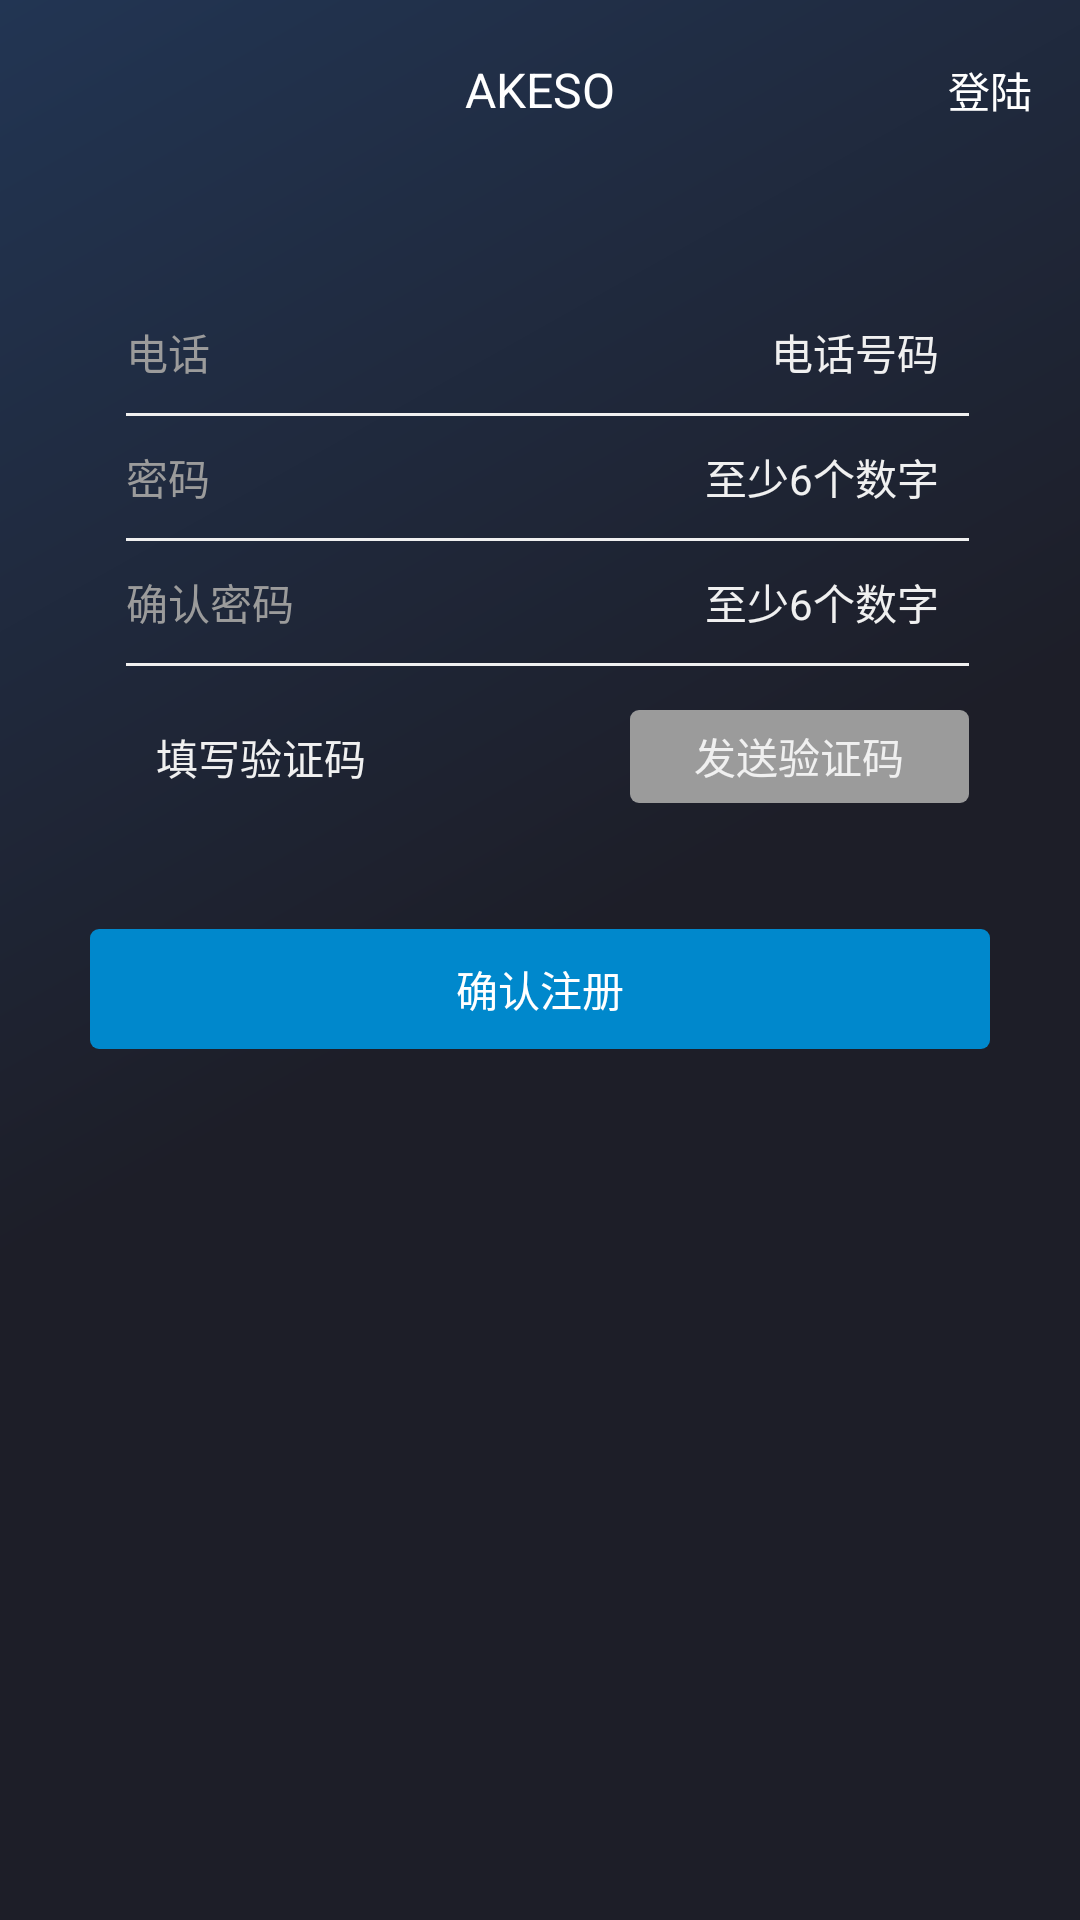

Write the Android layout XML for this screen, with the resource values it uses.
<!-- AndroidManifest.xml: application theme AppTheme -->
<!-- res/layout/activity_register.xml -->
<?xml version="1.0" encoding="utf-8"?>
<LinearLayout xmlns:android="http://schemas.android.com/apk/res/android"
    android:layout_width="match_parent"
    android:layout_height="match_parent"
    android:background="@drawable/background_guide"
    android:orientation="vertical">

    <LinearLayout
        android:id="@+id/ll_title"
        android:layout_width="match_parent"
        android:layout_height="wrap_content"
        android:gravity="center_vertical">

        <TextView
            android:layout_width="40dp"
            android:layout_height="40dp"
            android:layout_margin="10dp"
            android:gravity="center"
            android:text="注册"
            android:textColor="@color/white"
            android:textSize="14dp"
            android:visibility="invisible" />

        <TextView
            android:layout_width="wrap_content"
            android:layout_height="wrap_content"
            android:layout_weight="1"
            android:gravity="center"
            android:text="AKESO"
            android:textColor="@color/white"
            android:textSize="16dp" />

        <TextView
            android:id="@+id/tv_change_view"
            android:layout_width="40dp"
            android:layout_height="40dp"
            android:layout_margin="10dp"
            android:gravity="center"
            android:text="登陆"
            android:textColor="@color/white"
            android:textSize="14dp" />
    </LinearLayout>

    <LinearLayout
        android:layout_width="match_parent"
        android:layout_height="wrap_content"
        android:layout_margin="30dp"
        android:background="@drawable/sharp_white"
        android:orientation="vertical"
        android:padding="7dp">


        <LinearLayout
            android:layout_width="match_parent"
            android:layout_height="wrap_content"
            android:layout_marginLeft="5dp"
            android:gravity="center_vertical"
            android:orientation="horizontal">

            <TextView
                android:layout_width="wrap_content"
                android:layout_height="wrap_content"
                android:text="电话"
                android:textColor="@color/text_gray"
                android:textSize="14dp" />

            <EditText
                android:id="@+id/et_phone"
                android:layout_width="match_parent"
                android:layout_height="wrap_content"
                android:layout_weight="1"
                android:background="@color/transparent"
                android:gravity="right"
                android:hint="电话号码"
                android:padding="10dp"
                android:textColor="@color/text_black"
                android:textColorHint="@color/line_gray"
                android:textSize="14dp" />
        </LinearLayout>

        <View
            android:layout_width="match_parent"
            android:layout_height="1dp"
            android:layout_marginLeft="5dp"
            android:background="@color/line_gray" />

        <LinearLayout
            android:layout_width="match_parent"

            android:layout_height="wrap_content"
            android:layout_marginLeft="5dp"
            android:gravity="center_vertical"
            android:orientation="horizontal">

            <TextView
                android:layout_width="wrap_content"
                android:layout_height="wrap_content"
                android:text="密码"
                android:textColor="@color/text_gray"
                android:textSize="14dp" />

            <EditText
                android:id="@+id/et_pass"
                android:layout_width="match_parent"
                android:layout_height="wrap_content"
                android:layout_weight="1"
                android:background="@color/transparent"
                android:gravity="right"
                android:hint="至少6个数字"
                android:padding="10dp"
                android:textColor="@color/text_black"
                android:textColorHint="@color/line_gray"
                android:textSize="14dp" />
        </LinearLayout>

        <View
            android:layout_width="match_parent"
            android:layout_height="1dp"
            android:layout_marginLeft="5dp"
            android:background="@color/line_gray" />

        <LinearLayout
            android:layout_width="match_parent"

            android:layout_height="wrap_content"
            android:layout_marginLeft="5dp"
            android:gravity="center_vertical"
            android:orientation="horizontal">

            <TextView
                android:layout_width="wrap_content"
                android:layout_height="wrap_content"
                android:text="确认密码"
                android:textColor="@color/text_gray"
                android:textSize="14dp" />

            <EditText
                android:id="@+id/et_confirm"
                android:layout_width="match_parent"
                android:layout_height="wrap_content"
                android:layout_weight="1"
                android:background="@color/transparent"
                android:gravity="right"
                android:hint="至少6个数字"
                android:padding="10dp"
                android:textColor="@color/text_black"
                android:textColorHint="@color/line_gray"
                android:textSize="14dp" />
        </LinearLayout>

        <View
            android:layout_width="match_parent"
            android:layout_height="1dp"
            android:layout_marginLeft="5dp"
            android:background="@color/line_gray" />

        <LinearLayout
            android:layout_width="match_parent"
            android:layout_height="wrap_content"
            android:layout_marginLeft="5dp"
            android:layout_marginTop="10dp"
            android:gravity="center_vertical"
            android:orientation="horizontal">

            <EditText
                android:layout_width="wrap_content"
                android:layout_height="wrap_content"
                android:layout_weight="1"
                android:background="@color/transparent"
                android:hint="填写验证码"
                android:padding="10dp"
                android:textColor="@color/text_black"
                android:textColorHint="@color/line_gray"
                android:textSize="14dp" />

            
            
            
            
            
            

            <TextView
                android:id="@+id/tv_verify"
                android:layout_width="113dp"
                android:layout_height="31dp"
                android:background="@drawable/sharp_gray_deep"
                android:gravity="center"
                android:hint="发送验证码"
                android:textColorHint="@color/line_gray"
                android:textSize="14dp" />
        </LinearLayout>

    </LinearLayout>

    <TextView
        android:id="@+id/tv_next"
        android:layout_width="match_parent"
        android:layout_height="40dp"
        android:layout_marginLeft="30dp"
        android:layout_marginRight="30dp"
        android:background="@drawable/sharp_blue"
        android:gravity="center"
        android:text="确认注册"
        android:textColor="@color/white"
        android:textSize="14dp" />

    <TextView
        android:id="@+id/tv_forget"
        android:layout_width="match_parent"
        android:layout_height="40dp"
        android:layout_marginBottom="30dp"
        android:layout_marginLeft="30dp"
        android:layout_marginRight="30dp"
        android:layout_marginTop="10dp"
        android:background="@android:color/transparent"
        android:gravity="center"
        android:text="忘记密码"
        android:textColor="@color/white"
        android:textSize="14dp"
        android:visibility="gone" />

</LinearLayout>
<!-- resources referenced by this layout -->
<resources>
  <color name="line_gray">#f0f0f0</color>
  <color name="text_black">#4a4a4a</color>
  <color name="text_gray">#9b9b9b</color>
  <color name="transparent">#00000000</color>
  <color name="white">#fff</color>
  <!-- drawable background_guide (drawable) -->
  <?xml version="1.0" encoding="utf-8"?>
  <shape xmlns:android="http://schemas.android.com/apk/res/android">
      <gradient
          android:angle="315"
          android:endColor="#1d1e28"
          android:centerColor="#1d1e28"
          android:startColor="#223553" />
  
  </shape>
  <!-- drawable sharp_blue (drawable) -->
  <?xml version="1.0" encoding="utf-8"?>
  <shape xmlns:android="http://schemas.android.com/apk/res/android">
      <solid android:color="@color/button_blue" />
      <corners android:topLeftRadius="3dp"
          android:topRightRadius="3dp"
          android:bottomRightRadius="3dp"
          android:bottomLeftRadius="3dp"/>
  </shape>
  <!-- drawable sharp_gray_deep (drawable) -->
  <?xml version="1.0" encoding="utf-8"?>
  <shape xmlns:android="http://schemas.android.com/apk/res/android">
      <solid android:color="@color/text_gray" />
      <corners android:topLeftRadius="3dp"
          android:topRightRadius="3dp"
          android:bottomRightRadius="3dp"
          android:bottomLeftRadius="3dp"/>
  </shape>
  <style name="AppTheme" parent="AppBaseTheme">
  
          <item name="android:textColorPrimary">@android:color/white</item>
          <item name="drawerArrowStyle">@style/DrawerArrowStyle</item>
          <item name="android:windowTranslucentStatus" tools:targetApi="21">true</item>
  
          <item name="android:windowContentOverlay">@null</item>
          <item name="windowActionBar">false</item>
          <item name="windowNoTitle">true</item>
  
          
          <item name="colorControlNormal">@android:color/white</item>
          <item name="actionBarTheme">@style/AppTheme.ActionBarTheme</item>
  
          
          <item name="colorPrimary">@color/colorPrimary</item>
          <item name="colorPrimaryDark">@color/colorPrimaryDark</item>
          <item name="colorAccent">@color/accent_color</item>
  
          <item name="android:navigationBarColor" tools:targetApi="21">@color/navigationBarColor</item>
          <item name="android:windowDrawsSystemBarBackgrounds" tools:targetApi="21">true</item>
  
      </style>
  <color name="button_blue">#0088cc</color>
  <style name="AppBaseTheme" parent="@style/Theme.AppCompat.Light">
      </style>
  <style name="DrawerArrowStyle" parent="Widget.AppCompat.DrawerArrowToggle">
          <item name="spinBars">true</item>
          <item name="color">@color/drawerArrowColor</item>
      </style>
  <style name="AppTheme.ActionBarTheme" parent="@style/ThemeOverlay.AppCompat.ActionBar">
          
          <item name="colorControlNormal">@android:color/white</item>
      </style>
  <color name="colorPrimary">#3F51B5</color>
  <color name="colorPrimaryDark">#303F9F</color>
</resources>
